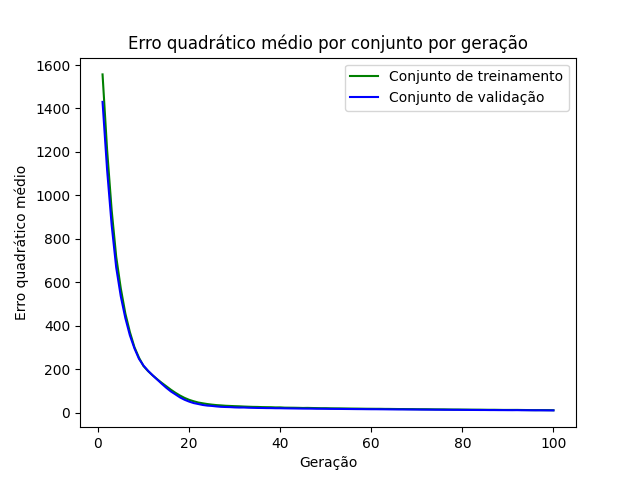

Source data for this figure (header and first rows):
epoch, loss_train, loss_val
1, 1557, 1430
2, 1210, 1117
3, 932, 863.4
4, 717.4, 667.8
5, 572.4, 535.8
6, 456.7, 435.5
7, 370.9, 355.8
8, 301.4, 295.8
9, 252.6, 247.4
10, 214.2, 215.9
11, 190.8, 192.1
12, 171.4, 171.4
13, 153.5, 152.1
14, 136.8, 132.5
15, 121.1, 114.1
16, 105.3, 97.3
17, 91.16, 83.78
18, 78.46, 69.89
19, 67.6, 59.09
20, 58.73, 50.66
21, 52.14, 43.79
22, 46.4, 39.49
23, 42.69, 35.03
24, 39.26, 32.13
25, 36.6, 30.64
26, 34.44, 28.34
27, 33.02, 26.51
28, 31.43, 25.69
29, 30.48, 25.15
30, 29.55, 23.87
31, 28.9, 23.24
32, 27.79, 23.35
33, 26.98, 22.37
34, 26.27, 21.83
35, 25.96, 21.34
36, 25.21, 21.1
37, 24.87, 20.66
38, 24.62, 20.53
39, 23.76, 20.02
40, 23.88, 19.95
41, 22.67, 19.5
42, 22.46, 19.17
43, 22.22, 18.93
44, 21.83, 18.62
45, 21.22, 18.32
46, 21.58, 18.17
47, 21.02, 18.03
48, 20.6, 17.65
49, 20.12, 17.58
50, 20.15, 17.4
51, 19.65, 17.09
52, 19.35, 16.93
53, 19.24, 16.82
54, 18.93, 16.59
55, 18.64, 16.42
56, 18.41, 16.17
57, 18.2, 15.96
58, 17.91, 15.82
59, 17.59, 15.61
60, 17.49, 15.39
... 40 more rows
